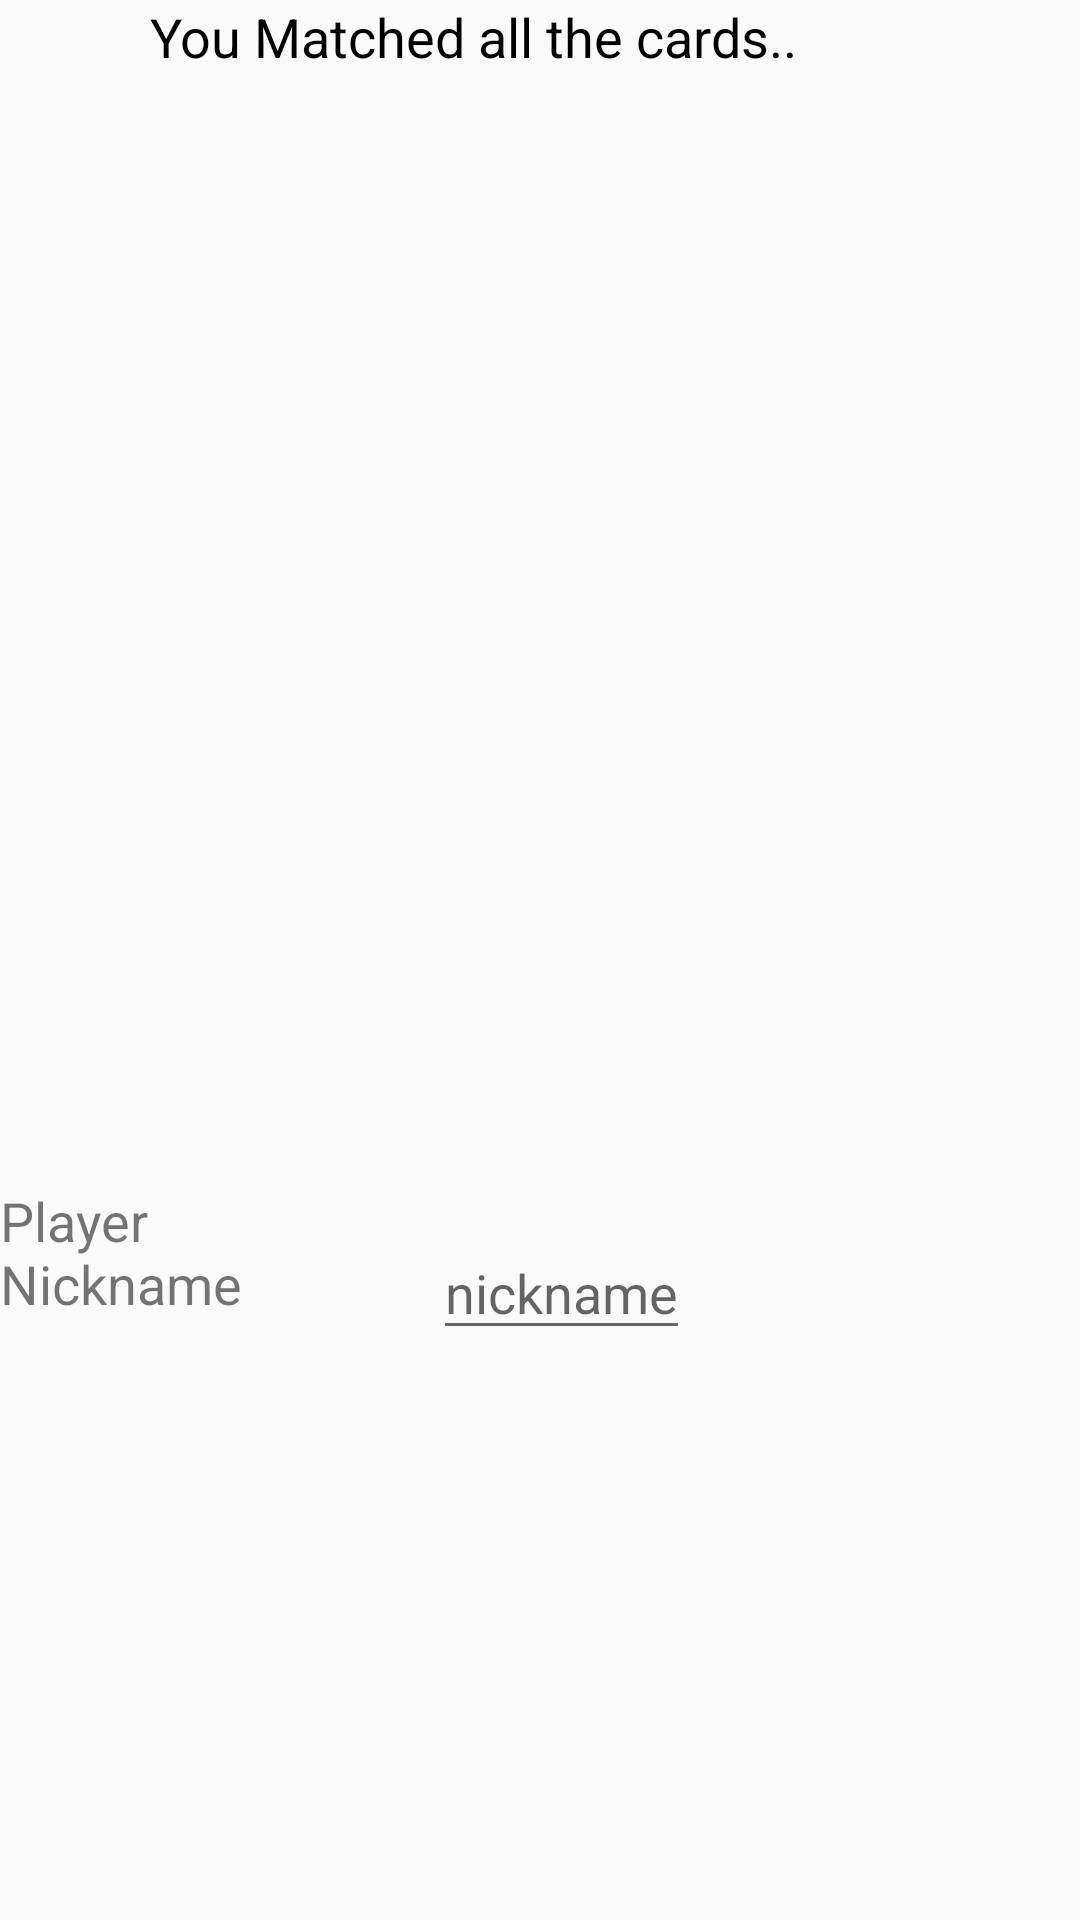

Layout XML and referenced resources for this Android screen:
<!-- AndroidManifest.xml: application theme AppTheme -->
<!-- res/layout/win_message_layout.xml -->
<?xml version="1.0" encoding="utf-8"?>
<RelativeLayout xmlns:android="http://schemas.android.com/apk/res/android"
    android:layout_width="match_parent"
    android:layout_height="match_parent"
    xmlns:app="http://schemas.android.com/apk/res-auto">

    <TextView
        android:id="@+id/winGreeting"
        android:layout_width="279dp"
        android:layout_height="136dp"
        android:layout_marginLeft="50sp"
        android:layout_alignParentStart="true"
        android:layout_alignParentTop="true"
        android:layout_alignParentEnd="true"
        android:layout_alignParentBottom="true"
        android:text="@string/you_matched_all_the_cards"
        android:textColor="#000000"
        android:textSize="18sp" />

    <TextView
        android:id="@+id/nicknametext"
        android:layout_width="wrap_content"
        android:layout_height="wrap_content"
        android:layout_alignParentEnd="true"
        android:layout_alignParentBottom="true"
        android:layout_marginEnd="230dp"
        android:layout_marginBottom="200sp"
        android:textSize="18sp"
        android:text="@string/player_nickname"
        app:layout_constraintEnd_toEndOf="parent"
        app:layout_constraintHorizontal_bias="0.088"
        app:layout_constraintStart_toStartOf="parent"
        app:layout_constraintTop_toTopOf="parent"
        app:layout_constraintVertical_bias="0.171" />

    <EditText
        android:id="@+id/nickNameInput"
        android:layout_width="wrap_content"
        android:layout_height="wrap_content"
        android:layout_alignParentEnd="true"
        android:layout_alignParentBottom="true"
        android:layout_marginStart="132dp"
        android:layout_marginEnd="130dp"
        android:layout_marginBottom="190sp"
        android:hint="@string/nickname"
        app:layout_constraintBottom_toBottomOf="parent"
        app:layout_constraintEnd_toEndOf="parent"
        app:layout_constraintHorizontal_bias="0.0"
        app:layout_constraintStart_toEndOf="@id/nicknametext"
        app:layout_constraintTop_toTopOf="parent"
        app:layout_constraintVertical_bias="0.051" />

</RelativeLayout>
<!-- resources referenced by this layout -->
<resources>
  <string name="nickname">nickname</string>
  <string name="player_nickname">Player Nickname</string>
  <string name="you_matched_all_the_cards">You Matched all the cards..</string>
  <style name="AppTheme" parent="Theme.AppCompat.Light.DarkActionBar">
          
          <item name="colorPrimary">@color/colorPrimary</item>
          <item name="colorPrimaryDark">@color/colorPrimaryDark</item>
          <item name="colorAccent">#FFFFFF</item>
      </style>
  <color name="colorPrimary">#6200EE</color>
  <color name="colorPrimaryDark">#3700B3</color>
</resources>
